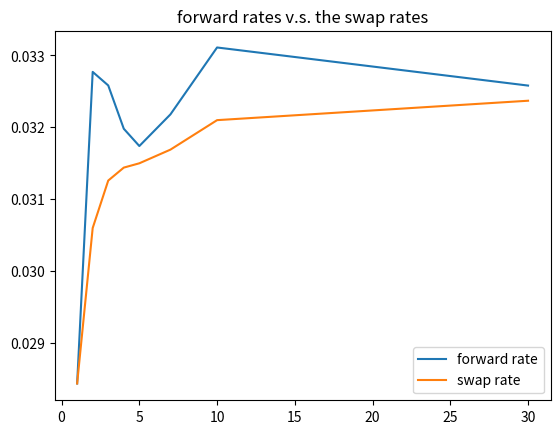
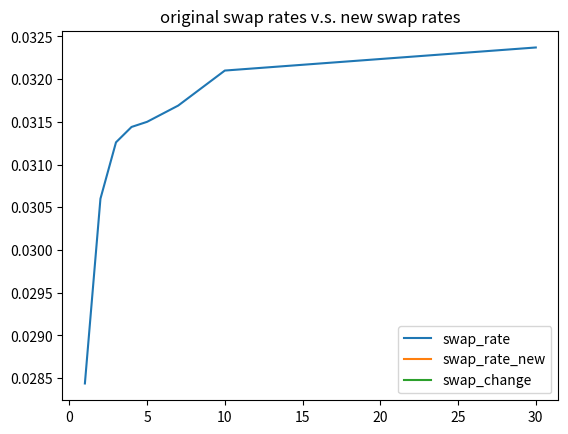
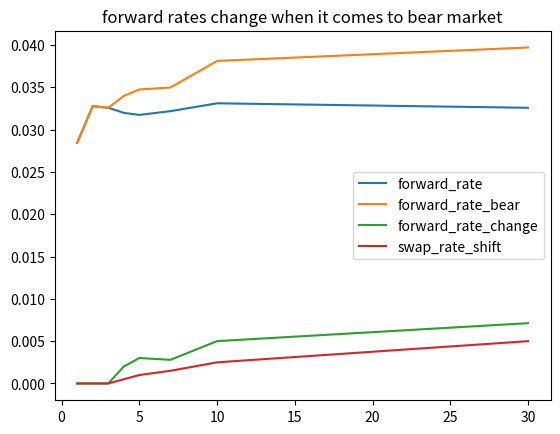
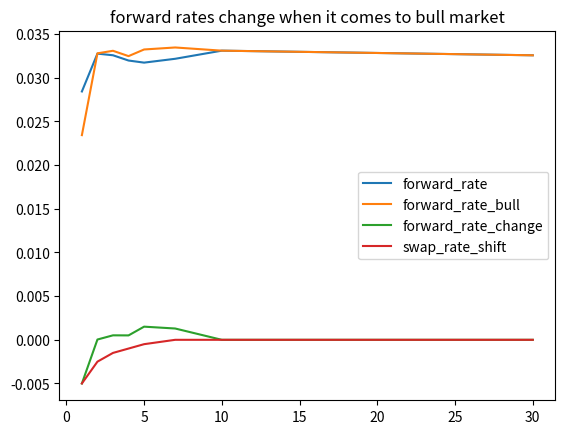

Source code (Python) for these figures, in order:

'''
Author: Jianghao Han (jianghao@bu.edu), 02/12/2023
Description: IRS curve

'''

import numpy as np
import pandas as pd
from copy import deepcopy

from sympy import symbols, solve  # solve unknown variable in equation
import matplotlib.pyplot as plt



# function 1: 
def DiscountFactor_to_ForwardRate(discount_factor, delta_time):
    ''' returns forward rate(float) given discount factor during the same period
    

        input:
        discount_factor: discount factor from time s to time t(s and t are future time points)
        delta_time: time(in years) between payments of fixed leg of IRS, eg: 0.5 for semi-annual payment

    '''
    forward_rate = (1 / delta_time) * (discount_factor**-1 - 1) 
    
    return forward_rate
    

# function 1:     
def ForwardRate_to_DiscountFactor(forward_rate, delta_time):
    ''' returns discount factor(float) given forward rate during the same period
    

        input:
        forward_rate: forward rate from time s to time t(s and t are future time points)
        delta_time: time(in years) between payments of fixed leg of IRS, eg: 0.5 for semi-annual payment

    '''
    discount_factor = (delta_time * forward_rate + 1)**-1 
    
    return discount_factor    


# function 1:    
def DiscountFactor_to_DiscountRate(discount_factor, delta_time):
    ''' returns discount rate(float) given discount factor during the same period
    

        input:
        discount_factor: discount factor from time s to time t(s and t are future time points)
        delta_time: time(in years) between payments of fixed leg of IRS, eg: 0.5 for semi-annual payment

    '''
    discount_rate = - (1 / delta_time) * np.log(discount_factor)
    
    return discount_rate    
    
    
    


# function 1: 
def build_IRS_curve(maturity, swap_rate, delta_time):
    """ returns some information of IRS as following (numpy array): 
            forward_rate: piecewise-constant forward rate just setted at maturity                        
            discount_factor: discount factor matched with forward_rate 
            discount_rate: discount rate for zero coupon bond whose survival time equals to maturity

    
        input:
        maturity(list): maturity of IRS contract
        swap_rate(list): annualized and fixed return rate of fixed leg of IRS
        delta_time(float): time(in years) between payments of fixed leg, eg: 0.5 for semi-annual payment
               
    """
    # compute time interval between maturity; get time_interval list
    time_interval = [maturity[0]]  # first time interval
    
    for i in range(1, len(maturity)):
        maturity_diff = maturity[i] - maturity[i - 1]
        time_interval.append(maturity_diff)        

    # compute forward rate list
    forward_rate = [swap_rate[0]]   # one period IRS
    discount_factor = [ForwardRate_to_DiscountFactor(forward_rate[0], time_interval[0])] # ZCB
    discount_rate = [DiscountFactor_to_DiscountRate(discount_factor[0], time_interval[0])] # zero rate

    # just check    
    # fixed_leg_pv = time_interval[0] * swap_rate[0] * discount_factor[0]
    # floating_leg_pv = time_interval[0] * forward_rate[0] * discount_factor[0]

    # bootstrap to solve new forward rate    
    for i in range(1, len(maturity)):
        # denominator of swap rate
        fixed_leg_pv_deno = 0
        
        floating_leg_pv = 0
        
        
        for j in range(i):
                        
            fixed_leg_pv_deno += time_interval[j] * discount_factor[j]          
            floating_leg_pv += time_interval[j] * forward_rate[j] * discount_factor[j]

        # solve new discount_factor, then transfer it into new forward_rate and new discount_rate
        new_discount_factor = symbols("new_discount_factor")
        fixed_leg_pv_deno += time_interval[i] * new_discount_factor        
        fixed_leg_pv = swap_rate[i] * fixed_leg_pv_deno
        
        # need simplification firstly
        floating_leg_pv += 1 - new_discount_factor
        
        IRS_pv = fixed_leg_pv - floating_leg_pv  # should be zero
        
        # slove new_discount_factor 
        new_disc_factor = float(solve(IRS_pv, new_discount_factor)[0])
        new_forward_rate = DiscountFactor_to_ForwardRate(new_disc_factor, time_interval[i])
        new_discount_rate = DiscountFactor_to_DiscountRate(new_disc_factor, time_interval[i])
        
        # update new information for IRS curve
        forward_rate.append(new_forward_rate)
        discount_factor.append(new_disc_factor)
        discount_rate.append(new_discount_rate)
        
        
    return forward_rate, discount_factor, discount_rate
        
        
        



# Use the __main__ section for test call 
# This section will automatically be executed when the file is run in Python
if __name__ == '__main__':

    # # sample test call
    
    
    # bootstrap the IRS curve to get piecewise-constant forward rate
    maturity = [1,2,3,4,5,7,10,30]
    swap_rate = [0.028438,0.0306,0.03126,0.03144,0.03150,0.03169,0.03210,0.03237]  
    delta_time = 0.5  # fixed leg pay semi-annually


    forward_rate, discount_factor, discount_rate = build_IRS_curve(maturity, swap_rate, delta_time)

    data = np.array([maturity, swap_rate, forward_rate, discount_factor, discount_rate]).transpose()
    
    IRS_info = pd.DataFrame(data, columns = ["maturity", "swap_rate", "forward_rate", "discount_factor", "discount_rate"])


    # (a) extract the constant forward rate for the first year 
    print("(a) constant forward rate for the first year\n")
    print(IRS_info["forward_rate"][0])
    print()
    

    # (b) find the forward rate from one year to two years
    print("(b) find the forward rate from one year to two years\n")
    print(IRS_info["forward_rate"][1])
    print()


    # (c) extract piecewise constant forward rates for the entire curve
    # Comment on the forward rates vs. the swap rates
    print("(c) extract piecewise constant forward rates for the entire curve\n")
    print(IRS_info[["forward_rate"]])
    print()
    
    # visualize
    plt.plot(maturity, forward_rate, label = "forward rate")
    plt.plot(maturity, swap_rate, label = "swap rate")
    plt.title("forward rates v.s. the swap rates")
    plt.legend()
    plt.show()
    print("Forward rates are higher than swap rates all the time, especially for short term rate.\n")
    print("The reason for the positive spread of forward rate is that forward rates ", end = "") 
    print("are expectations of future floating rates, which are likely to rise in the future.\n")
          

    # (d) compute the breakeven swap rate of a 15Y swap
    print("(d) compute the breakeven swap rate of a 15Y swap\n")  
    time_interval = [1,1,1,1,1,2,3,5] # len(time_interval) = 8
    
    # element wise computation
    fixed_leg_pv_deno = np.sum(np.multiply(time_interval, IRS_info["discount_factor"]))
    floating_leg_pv = np.sum(np.array(time_interval) * np.array(IRS_info["forward_rate"]) * np.array(IRS_info["discount_factor"]))

    swap_rate_15Y = floating_leg_pv / fixed_leg_pv_deno

    print(swap_rate_15Y)
    print()


    # (e) compute discount factors and zero rates 
    # Comment on the differences in the zero rates and swap rates
    print("(e) compute discount factors and zero rates\n") 
    print(IRS_info[["maturity", "swap_rate", "forward_rate", "discount_factor", "discount_rate"]])
    print()


    # (f) all forward rates up 100 basis points and re-calculate swap rates
    # Are these rates equivalent to having shifted the swap rates directly?
    print("(f) all forward rates up 100 basis points and re-calculate swap rates\n") 
    IRS_info["forward_rate_new"] = IRS_info["forward_rate"] + 0.01
    time_interval = [1,1,1,1,1,2,3,20] # original interval, len(time_interval) = 8

    # new forward rate leads to new discount factor
    IRS_info["discount_rate_new"] = (1/np.array(time_interval))  * np.log(np.multiply(time_interval, IRS_info["forward_rate_new"]) + 1)
    IRS_info["discount_factor_new"] = np.exp(- IRS_info["discount_rate_new"] * np.array(time_interval))

    # compute new swap rate
    IRS_info["swap_rate_new"] = np.nan
    IRS_info["swap_rate_new"][0] = IRS_info["forward_rate_new"][0] # one period


    for i in range(1, len(time_interval)):
        # element wise computation
        fixed_leg_pv_deno = np.sum(np.multiply(time_interval[:i], IRS_info["discount_factor"][:i]))
        floating_leg_pv = np.sum(np.array(time_interval[:i]) * np.array(IRS_info["forward_rate_new"][:i]) * np.array(IRS_info["discount_factor_new"][:i]))
    
        swap_rate = floating_leg_pv / fixed_leg_pv_deno  
        
        IRS_info["swap_rate_new"][i] = swap_rate

    IRS_info["swap_change"] = IRS_info["swap_rate_new"] - IRS_info["swap_rate"]
        
    print(IRS_info[["maturity", "swap_rate", "swap_rate_new", "swap_change"]])
    print()

    # visualize
    plt.plot(maturity, IRS_info["swap_rate"], label = "swap_rate")
    plt.plot(maturity, IRS_info["swap_rate_new"], label = "swap_rate_new")
    plt.plot(maturity, IRS_info["swap_change"], label = "swap_change")
    plt.title("original swap rates v.s. new swap rates")
    plt.legend()
    plt.show()
  
    print("Shifting forward rates are not equivalent to shifting swap rates directly!")
    print("The change of swap rates is smaller than 100bp.\n")


    # (g) the new bearish swap rates
    print("(g) the new bearish swap rates\n") 
    shift = np.array([0,0,0,5,10,15,25,50]) / 10000
    IRS_info["bear_swap_rate"] = IRS_info["swap_rate"] + shift
    print(IRS_info[["bear_swap_rate"]])
    print()
    
    # (h) re-run bootstrapping with this new bearish swap rates to get forward rates
    # Comment on the changes to the forward rates
    print("(h) re-run bootstrapping with this new bearish swap rates to get forward rates\n")     
        
    # bootstrap the IRS curve to get piecewise-constant forward rate
    forward_rate_bear = build_IRS_curve(maturity, IRS_info["bear_swap_rate"], delta_time)[0]

    data_bear = np.array([maturity, IRS_info["forward_rate"], forward_rate_bear]).transpose()    
    IRS_info_bear = pd.DataFrame(data_bear, columns = ["maturity", "forward_rate", "forward_rate_bear"])
    IRS_info_bear["forward_rate_change"] = IRS_info_bear["forward_rate_bear"] - IRS_info_bear["forward_rate"]
    IRS_info_bear["swap_rate_shift"] = shift  
    
    print(IRS_info_bear)  
    print()
    
    # visualize
    plt.plot(maturity, IRS_info_bear["forward_rate"], label = "forward_rate")
    plt.plot(maturity, IRS_info_bear["forward_rate_bear"], label = "forward_rate_bear")
    plt.plot(maturity, IRS_info_bear["forward_rate_change"], label = "forward_rate_change")
    plt.plot(maturity, IRS_info_bear["swap_rate_shift"], label = "swap_rate_shift")
    plt.title("forward rates change when it comes to bear market")
    plt.legend()
    plt.show()
    
    print("When it comes to bear market, the rise of forward rates is greater than the rise of swap rates.")
    print("And long-term forward rates increase faster than short-term because investors panic about the future.")      
    print("When it comes to a short-term bear market, investors will be more pessimistic about the long-term market.")      
    print()

    
    # (i) the new bullish swap rates
    print("(i) the new bullish swap rates\n") 
    shift = np.array([-50,-25,-15,-10,-5,0,0,0]) / 10000
    IRS_info["bull_swap_rate"] = IRS_info["swap_rate"] + shift
    print(IRS_info[["bull_swap_rate"]])
    print()
    
    # (j) re-run bootstrapping with this new bullish swap rates to get forward rates
    # Comment on the changes to the forward rates
    print("(j) re-run bootstrapping with this new bullish swap rates to get forward rates\n")     
        
    # bootstrap the IRS curve to get piecewise-constant forward rate
    forward_rate_bull = build_IRS_curve(maturity, IRS_info["bull_swap_rate"], delta_time)[0]

    data_bull = np.array([maturity, IRS_info["forward_rate"], forward_rate_bull]).transpose()    
    IRS_info_bull = pd.DataFrame(data_bull, columns = ["maturity", "forward_rate", "forward_rate_bull"])
    IRS_info_bull["forward_rate_change"] = IRS_info_bull["forward_rate_bull"] - IRS_info_bull["forward_rate"]
    IRS_info_bull["swap_rate_shift"] = shift  
    
    print(IRS_info_bull)  
    print()
    
    # visualize
    plt.plot(maturity, IRS_info_bull["forward_rate"], label = "forward_rate")
    plt.plot(maturity, IRS_info_bull["forward_rate_bull"], label = "forward_rate_bull")
    plt.plot(maturity, IRS_info_bull["forward_rate_change"], label = "forward_rate_change")
    plt.plot(maturity, IRS_info_bull["swap_rate_shift"], label = "swap_rate_shift")
    plt.title("forward rates change when it comes to bull market")
    plt.legend()
    plt.show()
    
    print("When it comes to bull market, the decline of forward rates is smaller than the decline of swap rates.")
    print("And short-term forward rates decrease faster than long-term because investors optimistic about the near future.")      
    print("However investors are not optimistic about the long-term market just because of the immediate bull market.")      

    
    
    
    
    
    
    
